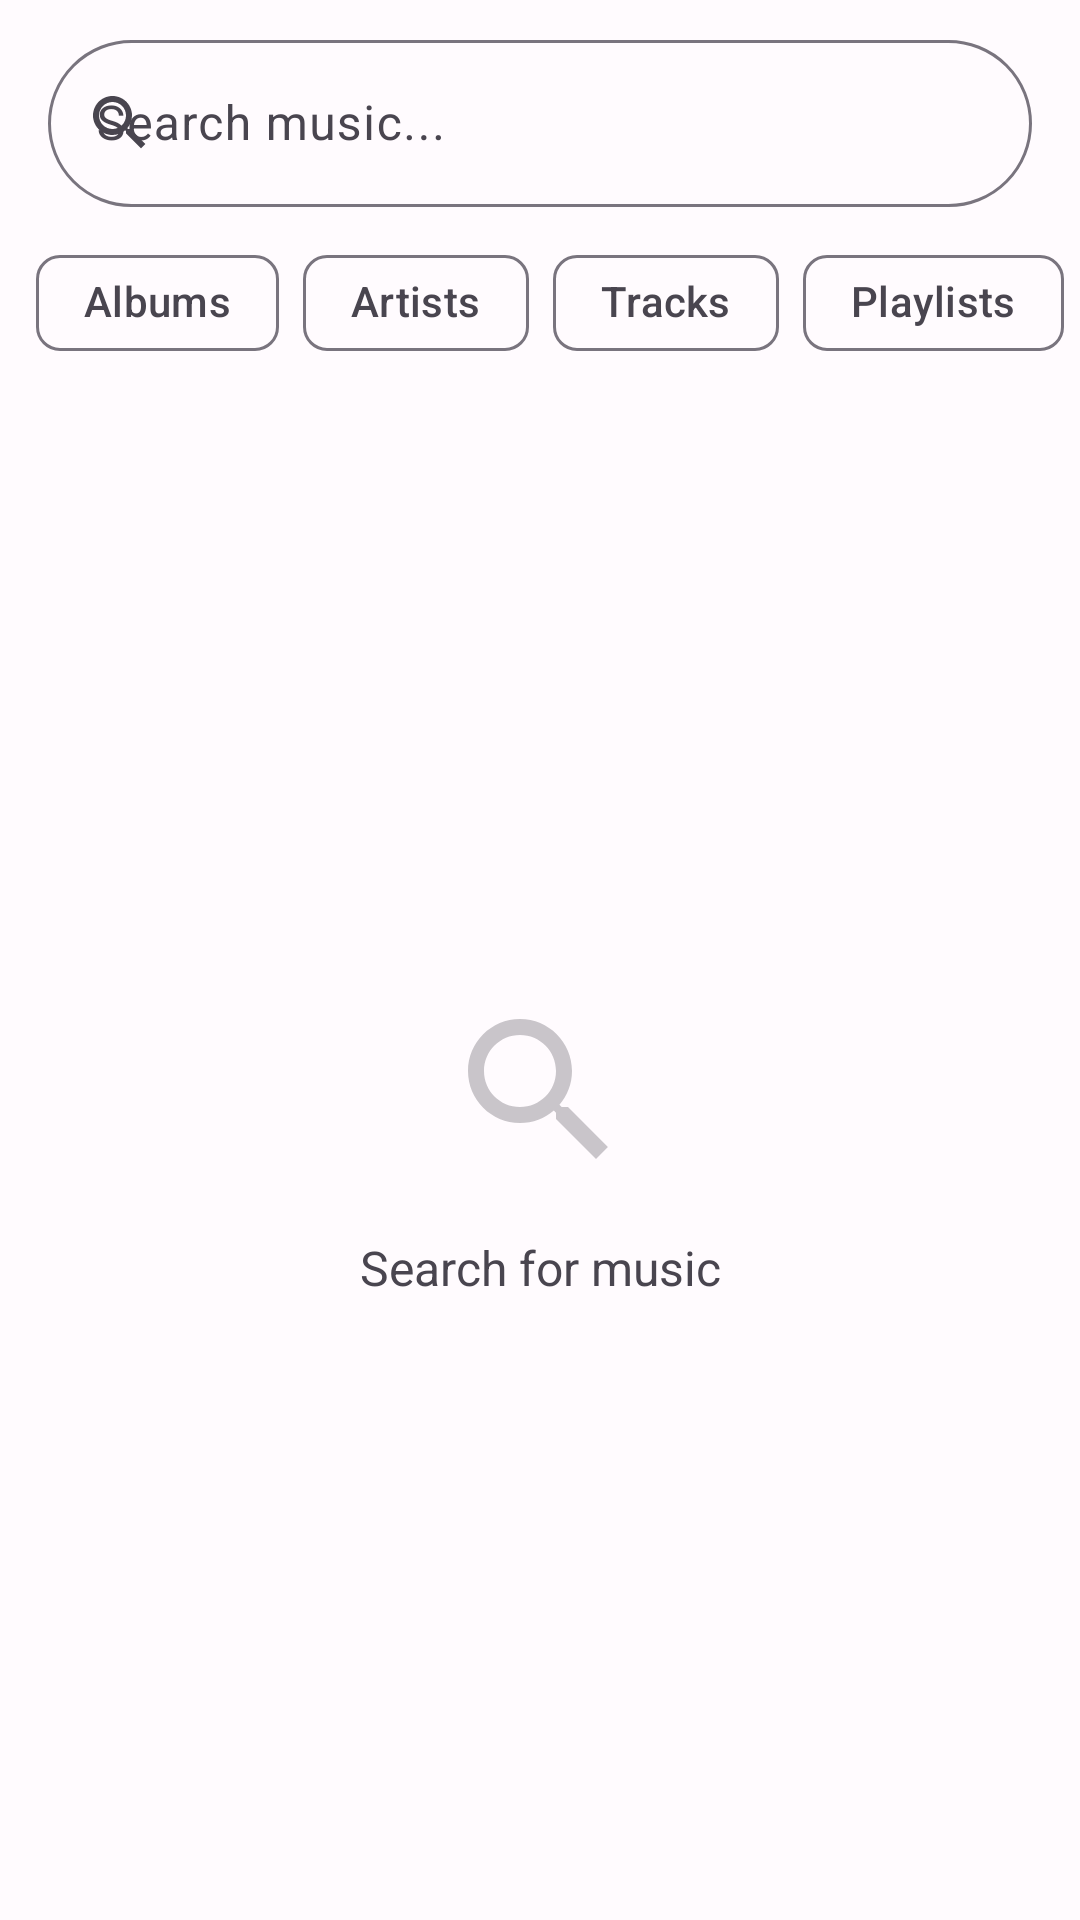

Produce the Android XML layout that renders to this screen, including the resource entries it uses.
<!-- AndroidManifest.xml: application theme Theme.SendSpinDroid -->
<!-- res/layout/fragment_search.xml -->
<?xml version="1.0" encoding="utf-8"?>
<androidx.constraintlayout.widget.ConstraintLayout xmlns:android="http://schemas.android.com/apk/res/android"
    xmlns:app="http://schemas.android.com/apk/res-auto"
    xmlns:tools="http://schemas.android.com/tools"
    android:layout_width="match_parent"
    android:layout_height="match_parent"
    android:background="?attr/colorSurface"
    tools:context=".ui.navigation.SearchFragment">

    
    <com.google.android.material.textfield.TextInputLayout
        android:id="@+id/searchInputLayout"
        style="@style/Widget.Material3.TextInputLayout.OutlinedBox"
        android:layout_width="0dp"
        android:layout_height="wrap_content"
        android:layout_marginHorizontal="16dp"
        android:layout_marginTop="8dp"
        android:hint="@string/search_hint"
        app:boxCornerRadiusBottomEnd="28dp"
        app:boxCornerRadiusBottomStart="28dp"
        app:boxCornerRadiusTopEnd="28dp"
        app:boxCornerRadiusTopStart="28dp"
        app:startIconDrawable="@drawable/ic_nav_search"
        app:endIconMode="clear_text"
        app:layout_constraintEnd_toEndOf="parent"
        app:layout_constraintStart_toStartOf="parent"
        app:layout_constraintTop_toTopOf="parent">

        <com.google.android.material.textfield.TextInputEditText
            android:id="@+id/searchInput"
            android:layout_width="match_parent"
            android:layout_height="wrap_content"
            android:imeOptions="actionSearch"
            android:inputType="text"
            android:maxLines="1"
            android:contentDescription="@string/accessibility_search_input" />

    </com.google.android.material.textfield.TextInputLayout>

    
    <HorizontalScrollView
        android:id="@+id/chipScrollView"
        android:layout_width="0dp"
        android:layout_height="wrap_content"
        android:layout_marginTop="8dp"
        android:scrollbars="none"
        android:clipToPadding="false"
        android:paddingHorizontal="12dp"
        app:layout_constraintEnd_toEndOf="parent"
        app:layout_constraintStart_toStartOf="parent"
        app:layout_constraintTop_toBottomOf="@id/searchInputLayout">

        <com.google.android.material.chip.ChipGroup
            android:id="@+id/filterChipGroup"
            android:layout_width="wrap_content"
            android:layout_height="wrap_content"
            app:singleSelection="false"
            app:chipSpacingHorizontal="8dp">

            <com.google.android.material.chip.Chip
                android:id="@+id/chipAlbums"
                style="@style/Widget.Material3.Chip.Filter"
                android:layout_width="wrap_content"
                android:layout_height="wrap_content"
                android:text="@string/search_filter_albums"
                app:checkedIconVisible="true" />

            <com.google.android.material.chip.Chip
                android:id="@+id/chipArtists"
                style="@style/Widget.Material3.Chip.Filter"
                android:layout_width="wrap_content"
                android:layout_height="wrap_content"
                android:text="@string/search_filter_artists"
                app:checkedIconVisible="true" />

            <com.google.android.material.chip.Chip
                android:id="@+id/chipTracks"
                style="@style/Widget.Material3.Chip.Filter"
                android:layout_width="wrap_content"
                android:layout_height="wrap_content"
                android:text="@string/search_filter_tracks"
                app:checkedIconVisible="true" />

            <com.google.android.material.chip.Chip
                android:id="@+id/chipPlaylists"
                style="@style/Widget.Material3.Chip.Filter"
                android:layout_width="wrap_content"
                android:layout_height="wrap_content"
                android:text="@string/search_filter_playlists"
                app:checkedIconVisible="true" />

            <com.google.android.material.chip.Chip
                android:id="@+id/chipRadio"
                style="@style/Widget.Material3.Chip.Filter"
                android:layout_width="wrap_content"
                android:layout_height="wrap_content"
                android:text="@string/search_filter_radio"
                app:checkedIconVisible="true" />

        </com.google.android.material.chip.ChipGroup>

    </HorizontalScrollView>

    
    <androidx.recyclerview.widget.RecyclerView
        android:id="@+id/searchResults"
        android:layout_width="0dp"
        android:layout_height="0dp"
        android:layout_marginTop="8dp"
        android:clipToPadding="false"
        android:paddingBottom="80dp"
        app:layoutManager="androidx.recyclerview.widget.LinearLayoutManager"
        app:layout_constraintBottom_toBottomOf="parent"
        app:layout_constraintEnd_toEndOf="parent"
        app:layout_constraintStart_toStartOf="parent"
        app:layout_constraintTop_toBottomOf="@id/chipScrollView"
        tools:listitem="@layout/item_library_row" />

    
    <com.google.android.material.progressindicator.CircularProgressIndicator
        android:id="@+id/loadingIndicator"
        android:layout_width="wrap_content"
        android:layout_height="wrap_content"
        android:indeterminate="true"
        android:visibility="gone"
        app:layout_constraintBottom_toBottomOf="parent"
        app:layout_constraintEnd_toEndOf="parent"
        app:layout_constraintStart_toStartOf="parent"
        app:layout_constraintTop_toBottomOf="@id/chipScrollView"
        tools:visibility="visible" />

    
    <LinearLayout
        android:id="@+id/emptyState"
        android:layout_width="wrap_content"
        android:layout_height="wrap_content"
        android:gravity="center"
        android:orientation="vertical"
        android:visibility="visible"
        app:layout_constraintBottom_toBottomOf="parent"
        app:layout_constraintEnd_toEndOf="parent"
        app:layout_constraintStart_toStartOf="parent"
        app:layout_constraintTop_toBottomOf="@id/chipScrollView">

        <ImageView
            android:layout_width="64dp"
            android:layout_height="64dp"
            android:alpha="0.3"
            android:importantForAccessibility="no"
            android:src="@drawable/ic_nav_search"
            app:tint="?attr/colorOnSurfaceVariant" />

        <TextView
            android:layout_width="wrap_content"
            android:layout_height="wrap_content"
            android:layout_marginTop="16dp"
            android:text="@string/search_empty_state"
            android:textColor="?attr/colorOnSurfaceVariant"
            android:textSize="16sp" />

    </LinearLayout>

    
    <LinearLayout
        android:id="@+id/noResultsState"
        android:layout_width="wrap_content"
        android:layout_height="wrap_content"
        android:gravity="center"
        android:orientation="vertical"
        android:visibility="gone"
        app:layout_constraintBottom_toBottomOf="parent"
        app:layout_constraintEnd_toEndOf="parent"
        app:layout_constraintStart_toStartOf="parent"
        app:layout_constraintTop_toBottomOf="@id/chipScrollView">

        <ImageView
            android:layout_width="64dp"
            android:layout_height="64dp"
            android:alpha="0.3"
            android:importantForAccessibility="no"
            android:src="@drawable/ic_nav_search"
            app:tint="?attr/colorOnSurfaceVariant" />

        <TextView
            android:id="@+id/noResultsText"
            android:layout_width="wrap_content"
            android:layout_height="wrap_content"
            android:layout_marginTop="16dp"
            android:gravity="center"
            android:text="@string/search_no_results"
            android:textColor="?attr/colorOnSurfaceVariant"
            android:textSize="16sp" />

    </LinearLayout>

    
    <LinearLayout
        android:id="@+id/errorState"
        android:layout_width="wrap_content"
        android:layout_height="wrap_content"
        android:gravity="center"
        android:orientation="vertical"
        android:visibility="gone"
        app:layout_constraintBottom_toBottomOf="parent"
        app:layout_constraintEnd_toEndOf="parent"
        app:layout_constraintStart_toStartOf="parent"
        app:layout_constraintTop_toBottomOf="@id/chipScrollView">

        <ImageView
            android:layout_width="64dp"
            android:layout_height="64dp"
            android:alpha="0.3"
            android:importantForAccessibility="no"
            android:src="@drawable/ic_nav_search"
            app:tint="?attr/colorError" />

        <TextView
            android:id="@+id/errorText"
            android:layout_width="wrap_content"
            android:layout_height="wrap_content"
            android:layout_marginTop="16dp"
            android:gravity="center"
            android:text="@string/search_error"
            android:textColor="?attr/colorOnSurfaceVariant"
            android:textSize="16sp" />

    </LinearLayout>

</androidx.constraintlayout.widget.ConstraintLayout>
<!-- res/layout/item_library_row.xml (included above) -->
<?xml version="1.0" encoding="utf-8"?>
<androidx.constraintlayout.widget.ConstraintLayout xmlns:android="http://schemas.android.com/apk/res/android"
    xmlns:app="http://schemas.android.com/apk/res-auto"
    xmlns:tools="http://schemas.android.com/tools"
    android:layout_width="match_parent"
    android:layout_height="72dp"
    android:background="?attr/selectableItemBackground"
    android:clickable="true"
    android:focusable="true"
    android:paddingHorizontal="16dp"
    android:paddingVertical="8dp">

    
    <com.google.android.material.imageview.ShapeableImageView
        android:id="@+id/thumbnail"
        android:layout_width="56dp"
        android:layout_height="56dp"
        android:scaleType="centerCrop"
        android:src="@drawable/placeholder_album"
        android:importantForAccessibility="no"
        app:shapeAppearanceOverlay="@style/ShapeAppearance.App.SmallCorner"
        app:layout_constraintBottom_toBottomOf="parent"
        app:layout_constraintStart_toStartOf="parent"
        app:layout_constraintTop_toTopOf="parent" />

    
    <TextView
        android:id="@+id/title"
        android:layout_width="0dp"
        android:layout_height="wrap_content"
        android:layout_marginStart="12dp"
        android:layout_marginEnd="8dp"
        android:ellipsize="end"
        android:maxLines="1"
        android:textColor="?attr/colorOnSurface"
        android:textSize="16sp"
        android:textStyle="bold"
        app:layout_constraintBottom_toTopOf="@id/subtitle"
        app:layout_constraintEnd_toEndOf="parent"
        app:layout_constraintStart_toEndOf="@id/thumbnail"
        app:layout_constraintTop_toTopOf="parent"
        app:layout_constraintVertical_chainStyle="packed"
        tools:text="Track or Album Title" />

    
    <TextView
        android:id="@+id/subtitle"
        android:layout_width="0dp"
        android:layout_height="wrap_content"
        android:layout_marginStart="12dp"
        android:layout_marginTop="2dp"
        android:layout_marginEnd="8dp"
        android:ellipsize="end"
        android:maxLines="1"
        android:textColor="?attr/colorOnSurfaceVariant"
        android:textSize="14sp"
        app:layout_constraintBottom_toBottomOf="parent"
        app:layout_constraintEnd_toEndOf="parent"
        app:layout_constraintStart_toEndOf="@id/thumbnail"
        app:layout_constraintTop_toBottomOf="@id/title"
        tools:text="Artist Name" />

</androidx.constraintlayout.widget.ConstraintLayout>
<!-- resources referenced by this layout -->
<resources>
  <!-- drawable ic_nav_search (drawable) -->
  <?xml version="1.0" encoding="utf-8"?>
  <vector xmlns:android="http://schemas.android.com/apk/res/android"
      android:width="24dp"
      android:height="24dp"
      android:viewportWidth="24"
      android:viewportHeight="24"
      android:tint="?attr/colorOnSurface">
      
      <path
          android:fillColor="@android:color/white"
          android:pathData="M15.5,14h-0.79l-0.28,-0.27C15.41,12.59 16,11.11 16,9.5 16,5.91 13.09,3 9.5,3S3,5.91 3,9.5 5.91,16 9.5,16c1.61,0 3.09,-0.59 4.23,-1.57l0.27,0.28v0.79l5,4.99L20.49,19l-4.99,-5zM9.5,14C7.01,14 5,11.99 5,9.5S7.01,5 9.5,5 14,7.01 14,9.5 11.99,14 9.5,14z" />
  </vector>
  <!-- drawable placeholder_album (drawable) -->
  <?xml version="1.0" encoding="utf-8"?>
  <layer-list xmlns:android="http://schemas.android.com/apk/res/android">
      
      <item>
          <shape android:shape="rectangle">
              <solid android:color="#E0E0E0" />
              <corners android:radius="4dp" />
          </shape>
      </item>
      
      <item
          android:gravity="center"
          android:width="40dp"
          android:height="40dp">
          <vector
              android:width="40dp"
              android:height="40dp"
              android:viewportWidth="24"
              android:viewportHeight="24">
              
              <path
                  android:fillColor="#9E9E9E"
                  android:pathData="M12,3v10.55c-0.59,-0.34 -1.27,-0.55 -2,-0.55c-2.21,0 -4,1.79 -4,4s1.79,4 4,4s4,-1.79 4,-4V7h4V3H12z" />
          </vector>
      </item>
  </layer-list>
  <string name="accessibility_search_input">Search input field</string>
  <string name="search_empty_state">Search for music</string>
  <string name="search_error">Search failed</string>
  <string name="search_filter_albums">Albums</string>
  <string name="search_filter_artists">Artists</string>
  <string name="search_filter_playlists">Playlists</string>
  <string name="search_filter_radio">Radio</string>
  <string name="search_filter_tracks">Tracks</string>
  <string name="search_hint">Search music...</string>
  <string name="search_no_results">No results found</string>
  <style name="ShapeAppearance.App.SmallCorner" parent="">
          <item name="cornerFamily">rounded</item>
          <item name="cornerSize">8dp</item>
      </style>
  <color name="md_theme_light_primary">#6750A4</color>
  <color name="md_theme_light_onPrimary">#FFFFFF</color>
  <color name="md_theme_light_primaryContainer">#EADDFF</color>
  <color name="md_theme_light_onPrimaryContainer">#21005D</color>
  <color name="md_theme_light_secondary">#625B71</color>
  <color name="md_theme_light_onSecondary">#FFFFFF</color>
  <color name="md_theme_light_secondaryContainer">#E8DEF8</color>
  <color name="md_theme_light_onSecondaryContainer">#1D192B</color>
  <color name="md_theme_light_tertiary">#7D5260</color>
  <color name="md_theme_light_onTertiary">#FFFFFF</color>
  <color name="md_theme_light_tertiaryContainer">#FFD8E4</color>
  <color name="md_theme_light_onTertiaryContainer">#31111D</color>
  <color name="md_theme_light_error">#B3261E</color>
  <color name="md_theme_light_onError">#FFFFFF</color>
  <color name="md_theme_light_errorContainer">#F9DEDC</color>
  <color name="md_theme_light_onErrorContainer">#410E0B</color>
  <color name="md_theme_light_background">#FFFBFE</color>
  <color name="md_theme_light_onBackground">#1C1B1F</color>
  <color name="md_theme_light_surface">#FFFBFE</color>
  <color name="md_theme_light_onSurface">#1C1B1F</color>
  <color name="md_theme_light_surfaceVariant">#E7E0EC</color>
  <color name="md_theme_light_onSurfaceVariant">#49454F</color>
  <color name="md_theme_light_outline">#79747E</color>
  <color name="md_theme_light_outlineVariant">#CAC4D0</color>
  <color name="md_theme_light_inverseSurface">#313033</color>
  <color name="md_theme_light_inverseOnSurface">#F4EFF4</color>
  <color name="md_theme_light_inversePrimary">#D0BCFF</color>
</resources>
